Photos from the image-classification dataset "dataset" in the GitHub repository pmielech/apk-opencv. Its 4 classes are: bolt, locating pin, nut, washer.

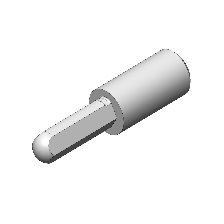
Label: locating pin

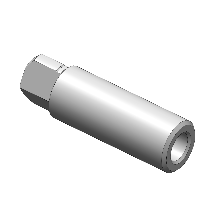
Label: locating pin

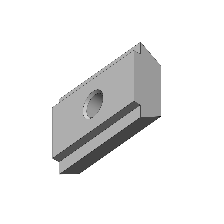
Label: nut

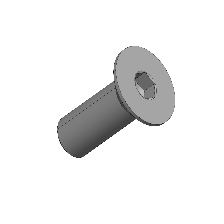
Label: bolt

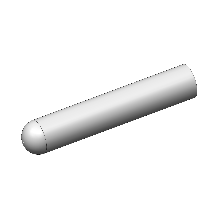
Label: locating pin

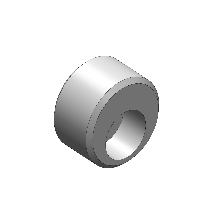
Label: locating pin
